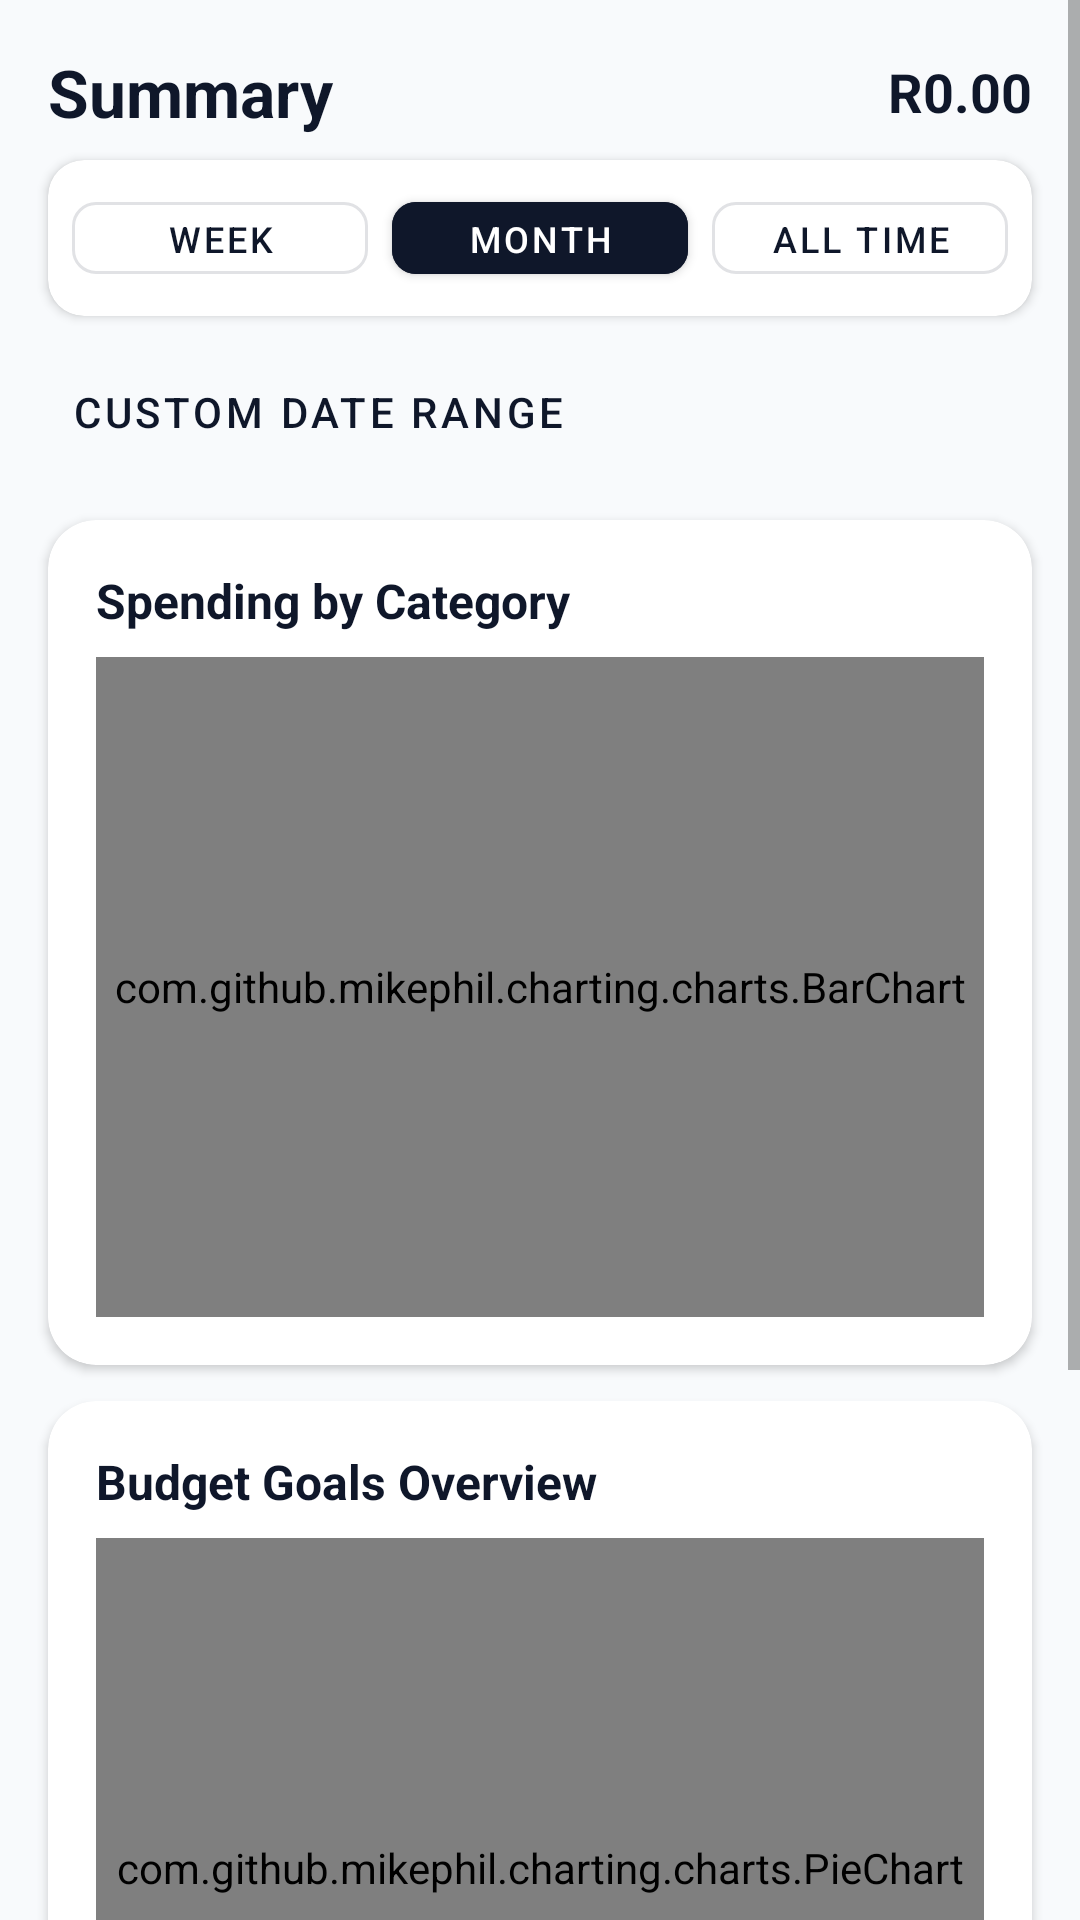

Write the Android layout XML for this screen, with the resource values it uses.
<!-- AndroidManifest.xml: application theme Theme.BudgetApp -->
<!-- res/layout/fragment_summary.xml -->
<?xml version="1.0" encoding="utf-8"?>
<LinearLayout xmlns:android="http://schemas.android.com/apk/res/android"
    xmlns:app="http://schemas.android.com/apk/res-auto"
    android:layout_width="match_parent"
    android:layout_height="match_parent"
    android:orientation="vertical"
    android:background="@color/off_white">

    
    <ScrollView
        android:layout_width="match_parent"
        android:layout_height="match_parent">

        <LinearLayout
            android:layout_width="match_parent"
            android:layout_height="wrap_content"
            android:orientation="vertical"
            android:paddingBottom="80dp">

            
            <LinearLayout
                android:layout_width="match_parent"
                android:layout_height="wrap_content"
                android:orientation="horizontal"
                android:paddingHorizontal="16dp"
                android:paddingTop="16dp"
                android:paddingBottom="8dp"
                android:gravity="center_vertical">

                <TextView
                    android:layout_width="0dp"
                    android:layout_height="wrap_content"
                    android:layout_weight="1"
                    android:text="Summary"
                    android:textSize="22sp"
                    android:textStyle="bold"
                    android:textColor="@color/text_primary"/>

                <TextView
                    android:id="@+id/tvTotalAmount"
                    android:layout_width="wrap_content"
                    android:layout_height="wrap_content"
                    android:text="R0.00"
                    android:textSize="18sp"
                    android:textStyle="bold"
                    android:textColor="@color/blue_primary"/>

            </LinearLayout>

            
            <com.google.android.material.card.MaterialCardView
                android:layout_width="match_parent"
                android:layout_height="wrap_content"
                android:layout_marginHorizontal="16dp"
                android:layout_marginBottom="8dp"
                app:cardCornerRadius="12dp"
                app:cardElevation="2dp">

                <LinearLayout
                    android:layout_width="match_parent"
                    android:layout_height="wrap_content"
                    android:orientation="horizontal"
                    android:padding="8dp">

                    <com.google.android.material.button.MaterialButton
                        android:id="@+id/btnWeek"
                        style="@style/Widget.MaterialComponents.Button.OutlinedButton"
                        android:layout_width="0dp"
                        android:layout_height="36dp"
                        android:layout_weight="1"
                        android:text="Week"
                        android:textSize="12sp"
                        android:layout_marginEnd="4dp"
                        app:cornerRadius="8dp"/>

                    <com.google.android.material.button.MaterialButton
                        android:id="@+id/btnMonth"
                        android:layout_width="0dp"
                        android:layout_height="36dp"
                        android:layout_weight="1"
                        android:text="Month"
                        android:textSize="12sp"
                        android:layout_marginHorizontal="4dp"
                        android:backgroundTint="@color/blue_primary"
                        app:cornerRadius="8dp"/>

                    <com.google.android.material.button.MaterialButton
                        android:id="@+id/btnAllTime"
                        style="@style/Widget.MaterialComponents.Button.OutlinedButton"
                        android:layout_width="0dp"
                        android:layout_height="36dp"
                        android:layout_weight="1"
                        android:text="All Time"
                        android:textSize="12sp"
                        android:layout_marginStart="4dp"
                        app:cornerRadius="8dp"/>

                </LinearLayout>

            </com.google.android.material.card.MaterialCardView>

            
            <com.google.android.material.button.MaterialButton
                android:id="@+id/btnDateRange"
                style="@style/Widget.MaterialComponents.Button.TextButton"
                android:layout_width="match_parent"
                android:layout_height="wrap_content"
                android:layout_marginHorizontal="16dp"
                android:layout_marginBottom="12dp"
                android:text="Custom Date Range"
                android:gravity="start|center_vertical"
                app:icon="@drawable/ic_summary"
                app:iconTint="@color/blue_primary"
                android:textColor="@color/blue_primary"/>

            
            <com.google.android.material.card.MaterialCardView
                android:layout_width="match_parent"
                android:layout_height="wrap_content"
                android:layout_marginHorizontal="16dp"
                android:layout_marginBottom="12dp"
                app:cardCornerRadius="16dp"
                app:cardElevation="2dp">

                <LinearLayout
                    android:layout_width="match_parent"
                    android:layout_height="wrap_content"
                    android:orientation="vertical"
                    android:padding="16dp">

                    <TextView
                        android:layout_width="wrap_content"
                        android:layout_height="wrap_content"
                        android:text="Spending by Category"
                        android:textSize="16sp"
                        android:textStyle="bold"
                        android:textColor="@color/text_primary"
                        android:layout_marginBottom="8dp"/>

                    <com.github.mikephil.charting.charts.BarChart
                        android:id="@+id/barChart"
                        android:layout_width="match_parent"
                        android:layout_height="220dp"/>

                </LinearLayout>

            </com.google.android.material.card.MaterialCardView>

            
            <com.google.android.material.card.MaterialCardView
                android:layout_width="match_parent"
                android:layout_height="wrap_content"
                android:layout_marginHorizontal="16dp"
                android:layout_marginBottom="12dp"
                app:cardCornerRadius="16dp"
                app:cardElevation="2dp">

                <LinearLayout
                    android:layout_width="match_parent"
                    android:layout_height="wrap_content"
                    android:orientation="vertical"
                    android:padding="16dp">

                    <TextView
                        android:layout_width="wrap_content"
                        android:layout_height="wrap_content"
                        android:text="Budget Goals Overview"
                        android:textSize="16sp"
                        android:textStyle="bold"
                        android:textColor="@color/text_primary"
                        android:layout_marginBottom="8dp"/>

                    <com.github.mikephil.charting.charts.PieChart
                        android:id="@+id/pieChart"
                        android:layout_width="match_parent"
                        android:layout_height="220dp"/>

                    <TextView
                        android:id="@+id/tvGoalSummary"
                        android:layout_width="wrap_content"
                        android:layout_height="wrap_content"
                        android:text="Set goals to see budget overview"
                        android:textSize="13sp"
                        android:textColor="@color/text_secondary"
                        android:layout_gravity="center_horizontal"
                        android:layout_marginTop="8dp"/>

                </LinearLayout>

            </com.google.android.material.card.MaterialCardView>

            
            <TextView
                android:layout_width="wrap_content"
                android:layout_height="wrap_content"
                android:text="Category Breakdown"
                android:textSize="17sp"
                android:textStyle="bold"
                android:textColor="@color/text_primary"
                android:layout_marginHorizontal="16dp"
                android:layout_marginBottom="8dp"/>

            <LinearLayout
                android:id="@+id/categoryContainer"
                android:layout_width="match_parent"
                android:layout_height="wrap_content"
                android:orientation="vertical"
                android:paddingHorizontal="16dp"/>

        </LinearLayout>

    </ScrollView>

</LinearLayout>
<!-- resources referenced by this layout -->
<resources>
  <color name="blue_primary">#0F172A</color>
  <color name="off_white">#F8FAFC</color>
  <color name="text_primary">#0F172A</color>
  <color name="text_secondary">#64748B</color>
  <style name="Theme.BudgetApp" parent="Theme.MaterialComponents.DayNight.NoActionBar">
          <item name="colorPrimary">@color/ink</item>
          <item name="colorPrimaryVariant">@color/ink</item>
          <item name="colorOnPrimary">@color/card_white</item>
  
          <item name="colorSecondary">@color/success</item>
          <item name="colorSecondaryVariant">@color/success</item>
          <item name="colorOnSecondary">@color/card_white</item>
  
          <item name="android:colorBackground">@color/surface_bg</item>
          <item name="colorSurface">@color/card_white</item>
          <item name="colorOnSurface">@color/text_primary</item>
  
          <item name="android:statusBarColor">@color/ink</item>
          <item name="android:windowLightStatusBar">false</item>
      </style>
  <color name="ink">#0F172A</color>
  <color name="card_white">#FFFFFF</color>
  <color name="success">#16A34A</color>
  <color name="surface_bg">#F8FAFC</color>
</resources>
